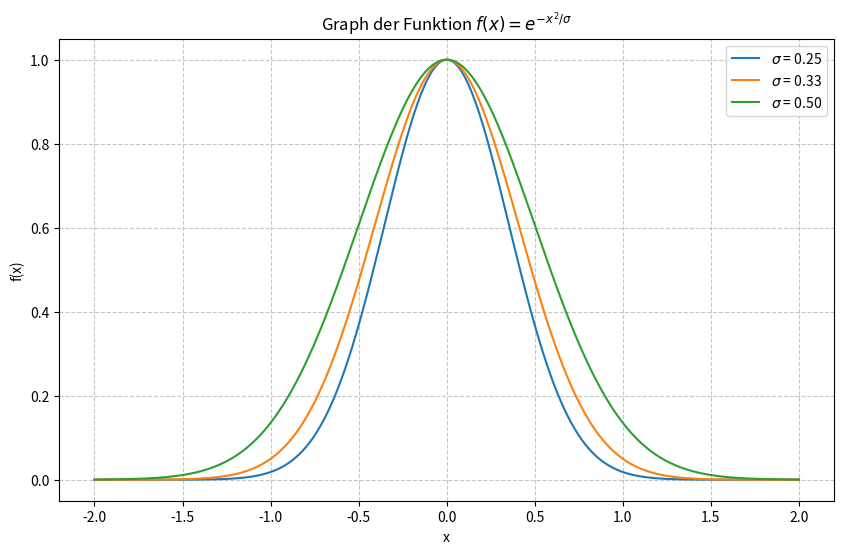

Source code (Python):
import numpy as np
import matplotlib.pyplot as plt

# Sorgt dafür, dass Plots direkt im Notebook angezeigt werden
%matplotlib inline

# 1. x-Bereich definieren (400 Punkte für eine glatte Kurve)
x = np.linspace(-2, 2, 400)

# 2. Sigma-Werte festlegen
sigmas = [1/4, 1/3, 1/2]

plt.figure(figsize=(10, 6))

for sigma in sigmas:
    # Berechnung von f(x) = e^(-x^2 / sigma)
    y = np.exp(-(x**2) / sigma)
    
    # Plot mit Label für die Legende
    plt.plot(x, y, label=f'$\sigma$ = {sigma:.2f}')

# Achsenbeschriftungen und Layout
plt.xlabel('x')
plt.ylabel('f(x)')
plt.title(r'Graph der Funktion $f(x) = e^{-x^2 / \sigma}$')
plt.legend()
plt.grid(True, linestyle='--', alpha=0.7)

plt.show()